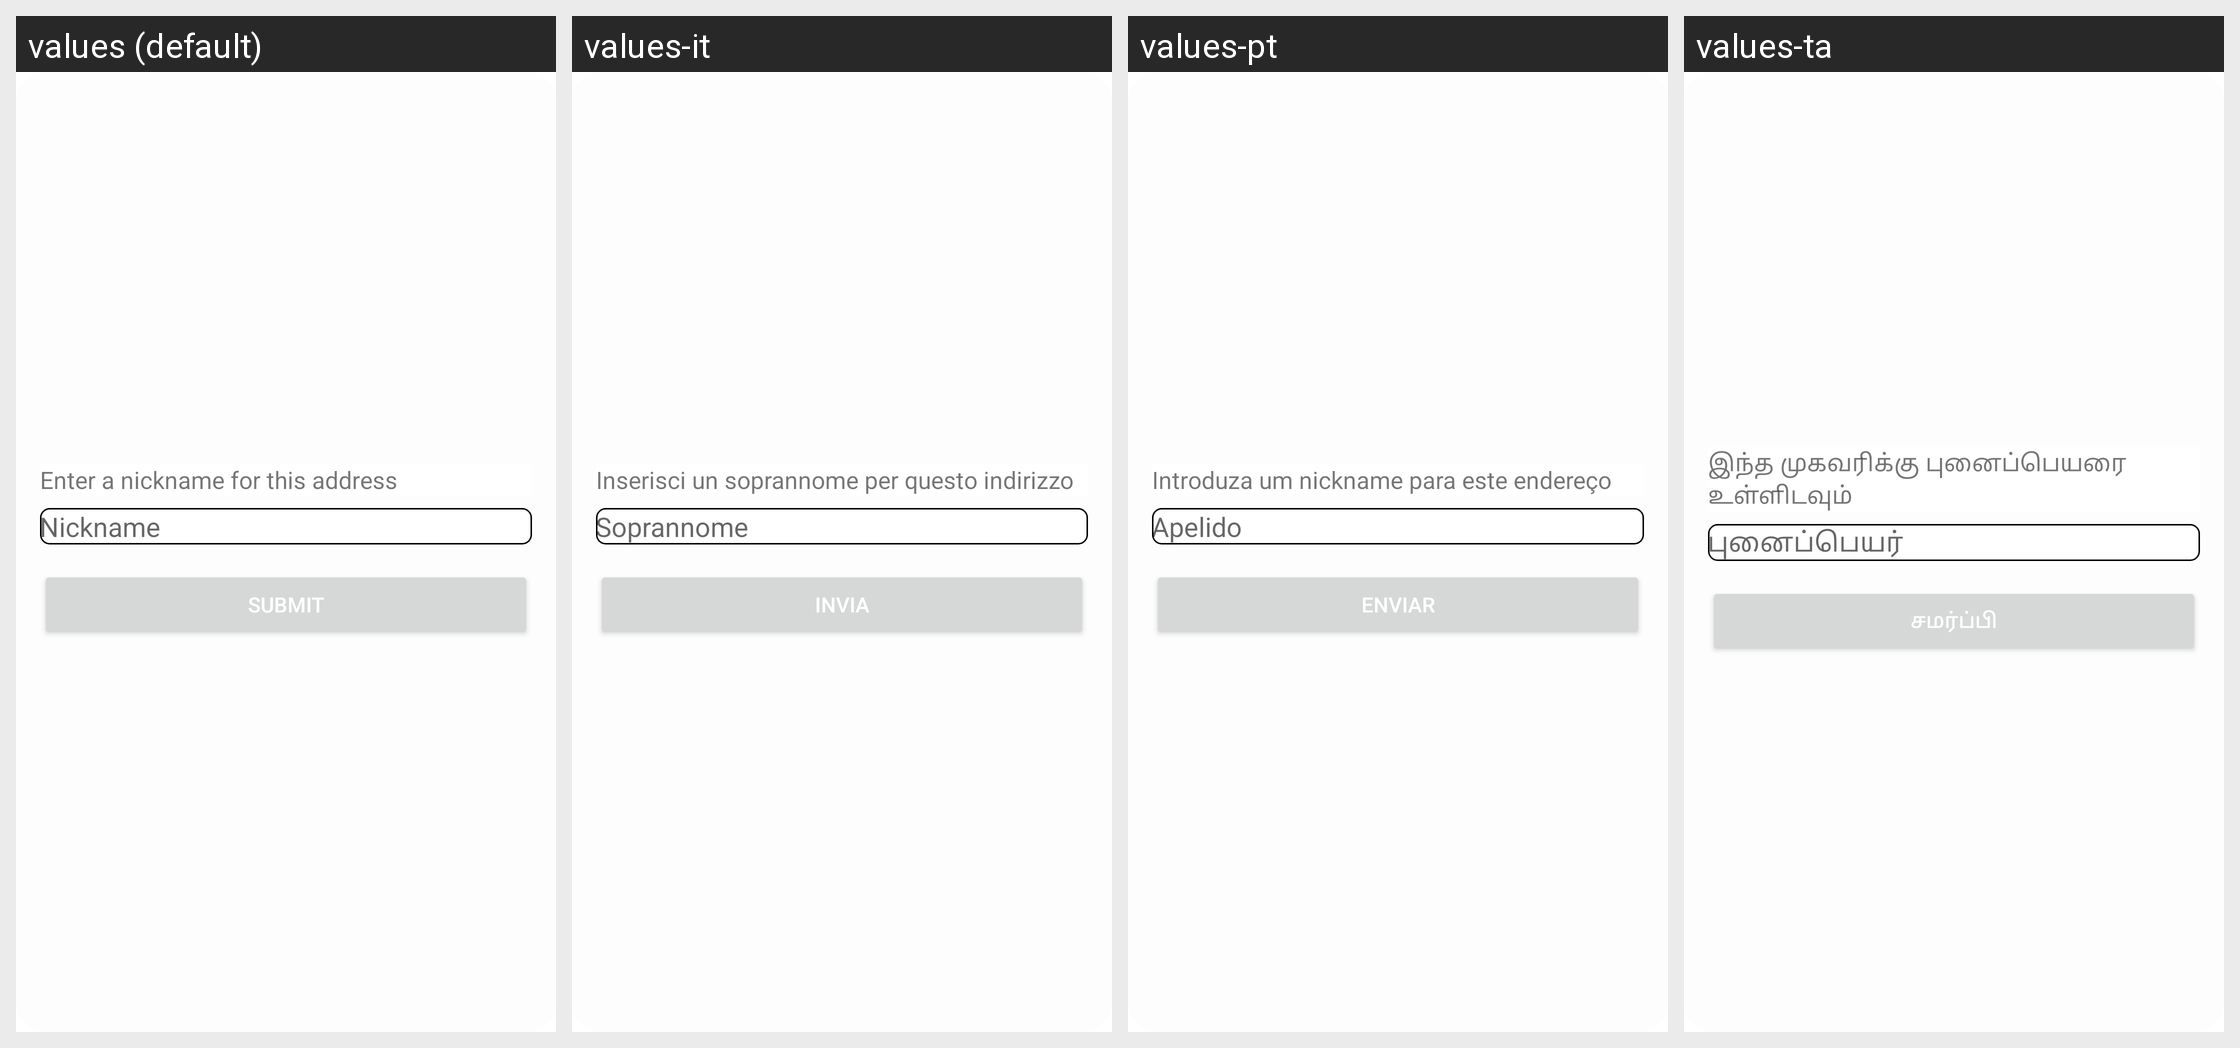

The same Android screen rendered under several of its app's locales, left to right. List the strings drawn on it with the default value and each locale's translation.
Android screen res/layout/dialog_enter_nickname.xml rendered under 4 locales, left to right: values (default), values-it, values-pt, values-ta. Device: Nexus 5 (rendered at 1080×1920; each locale shown at half size, 540×960, under a caption strip naming it); theme AppTheme.
Other locales in the repository, not shown: values-ar, values-bn, values-de, values-es, values-fr, values-hi, values-te, values-ur.
Strings drawn on this screen, with the default value and each locale's value (text and hints the layout hard-codes, and strings that could not be matched under every locale, appear in the picture but are not listed):

string498
  values: Enter a nickname for this address
  values-it: Inserisci un soprannome per questo indirizzo
  values-pt: Introduza um nickname para este endereço
  values-ta: இந்த முகவரிக்கு புனைப்பெயரை உள்ளிடவும்

string499
  values: Nickname
  values-it: Soprannome
  values-pt: Apelido
  values-ta: புனைப்பெயர்

string501
  values: Submit
  values-it: Invia
  values-pt: Enviar
  values-ta: சமர்ப்பி
